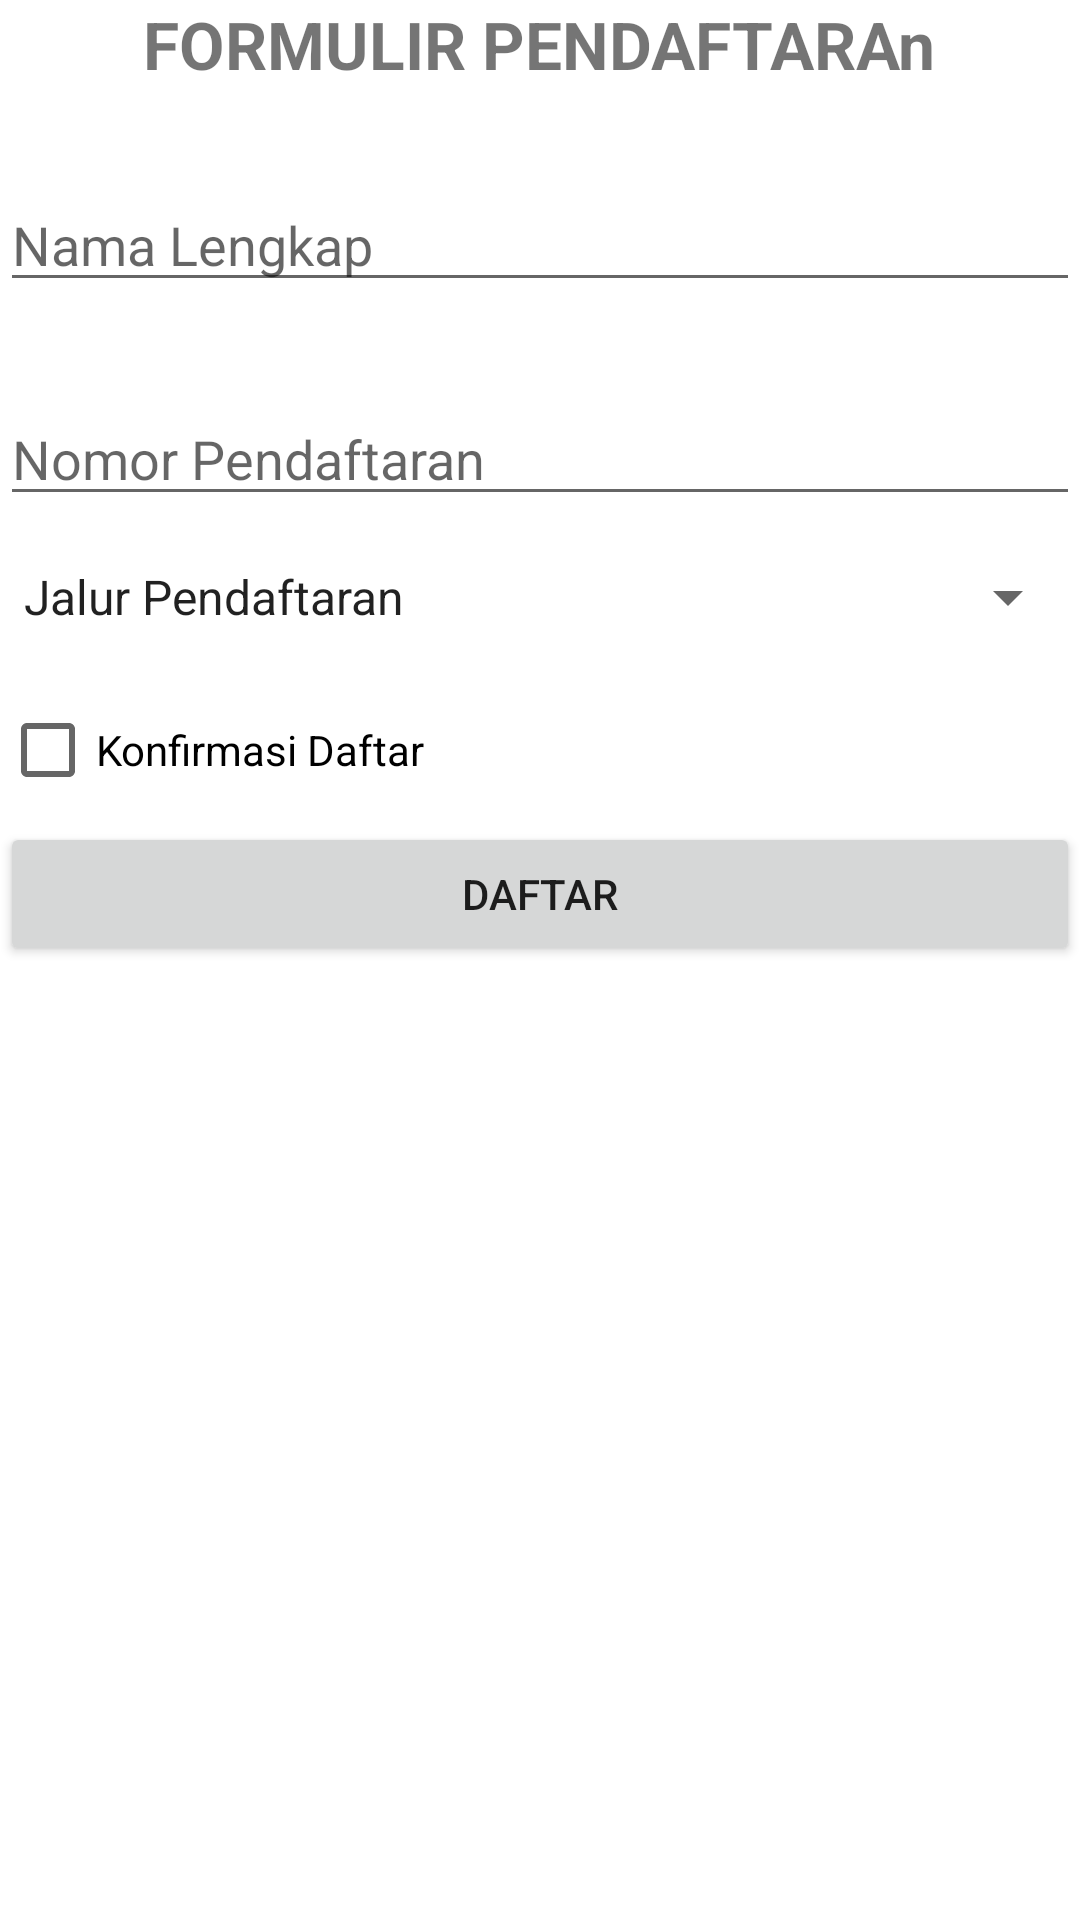

Here is an Android app screen rendered from its layout file. Give the layout XML and the strings, colors and styles it references.
<!-- AndroidManifest.xml: application theme Theme.PAB_2024240072 -->
<!-- res/layout/activity_main.xml -->
<?xml version="1.0" encoding="utf-8"?>
<RelativeLayout xmlns:android="http://schemas.android.com/apk/res/android"
    xmlns:app="http://schemas.android.com/apk/res-auto"
    xmlns:tools="http://schemas.android.com/tools"
    android:layout_width="match_parent"
    android:layout_height="match_parent"
    android:layout_margin="16dp"
    tools:context=".MainActivity">

    <TextView
        android:id="@+id/tv_judulM"
        android:layout_width="wrap_content"
        android:layout_height="wrap_content"
        android:text="FORMULIR PENDAFTARAn"
        android:textStyle="bold"
        android:textSize="22sp"
        android:layout_centerHorizontal="true"/>

    <EditText
        android:id="@+id/et_namaM"
        android:layout_width="match_parent"
        android:layout_height="wrap_content"
        android:hint="Nama Lengkap"
        android:inputType="text"
        android:layout_marginTop="30dp"
        android:layout_below="@id/tv_judulM"/>

    <EditText
        android:id="@+id/et_nomorM"
        android:layout_width="match_parent"
        android:layout_height="wrap_content"
        android:hint="Nomor Pendaftaran"
        android:inputType="text"
        android:layout_marginTop="30dp"
        android:layout_below="@id/et_namaM"/>

    <Spinner
        android:id="@+id/sp_jalurM"
        android:layout_marginTop="15dp"
        android:layout_width="match_parent"
        android:layout_height="wrap_content"
        android:layout_below="@id/et_nomorM"
        android:entries="@array/arr_jalur"/>

    <CheckBox
        android:id="@+id/cb_konfirmasiM"
        android:layout_width="wrap_content"
        android:layout_height="wrap_content"
        android:layout_below="@id/sp_jalurM"
        android:layout_marginTop="15dp"
        android:text="Konfirmasi Daftar" />

    <Button
        android:id="@+id/btn_daftarM"
        android:layout_width="match_parent"
        android:layout_height="wrap_content"
        android:layout_below="@id/cb_konfirmasiM"
        android:text="Daftar"
        android:layout_centerHorizontal="true"/>

</RelativeLayout>
<!-- resources referenced by this layout -->
<resources>
  <string-array name="arr_jalur">
          <item>Jalur Pendaftaran</item>
          <item>Jalur Tanpa Tes</item>
          <item>Tes tertulis</item>
          <item>Tes Wawancara</item>
          <item>Rekomendasi</item>
      </string-array>
  <style name="Theme.PAB_2024240072" parent="Theme.MaterialComponents.DayNight.DarkActionBar">
          
          <item name="colorPrimary">@color/purple_500</item>
          <item name="colorPrimaryVariant">@color/purple_700</item>
          <item name="colorOnPrimary">@color/white</item>
          
          <item name="colorSecondary">@color/teal_200</item>
          <item name="colorSecondaryVariant">@color/teal_700</item>
          <item name="colorOnSecondary">@color/black</item>
          
          <item name="android:statusBarColor" tools:targetApi="l">?attr/colorPrimaryVariant</item>
          
      </style>
  <!-- not gathered from this repository: default colours our renderer supplied (Android Studio template values) -->
  <color name="purple_500">#FF6200EE</color>
  <color name="purple_700">#FF3700B3</color>
  <color name="teal_200">#FF03DAC5</color>
  <color name="teal_700">#FF018786</color>
  <color name="black">#FF000000</color>
  <color name="white">#FFFFFFFF</color>
</resources>
